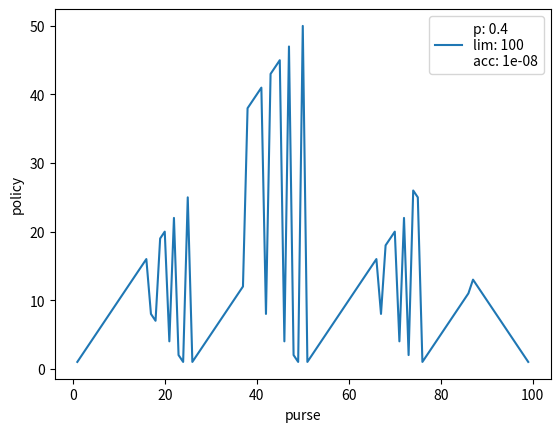

Here is the Python script that generated this plot:
import matplotlib.pyplot as plt


class Gambler(object):
    def __init__(self, limit, p=0.5):
        self.p = p
        self.gamma = 1

        self.limit = limit
        self.states = {i for i in range(1, self.limit)}
        self.terminal_states = {0, self.limit}
        self.values = {state: 0 for state in self.states.union(self.terminal_states)}
        self.policy = {state: None for state in self.states}

    def actions(self, state):
        return {action for action in range(1, min(state, self.limit - state) + 1)}

    def new_states(self, state, action):
        return {state - action, state + action}

    def probability(self, state, action, new_state):
        return self.p if new_state > state else 1 - self.p

    def reward(self, state, action, new_state):
        return 1 if new_state == self.limit else 0

    def value_action(self, state, action):
        return sum(self.probability(state, action, new_state) *
                   (self.reward(state, action, new_state)
                    + self.gamma * self.values[new_state])
                   for new_state in self.new_states(state, action))

    def value_iteration(self, delta0):
        delta = 2 * delta0
        while delta0 < delta:
            delta = 0
            for state in self.states:
                value = self.values[state]
                self.values[state] = max(self.value_action(state, action) for action in self.actions(state))
                delta = max(delta, abs(value - self.values[state]))

    def update_policy(self):
        for state in self.states:
            max_action = None
            max_value = None
            for action in self.actions(state):
                if max_action is None:
                    max_action = action
                    max_value = self.value_action(state, action)
                else:
                    if self.value_action(state, action) > max_value:
                        max_action = action
                        max_value = self.value_action(state, action)
            self.policy[state] = max_action


if __name__ == "__main__":
    limit = 100
    accuracy = 0.00000001
    for p in [0.4]:
        gambler = Gambler(limit, p)

        gambler.value_iteration(accuracy)
        gambler.update_policy()

        x = list(range(1, limit))
        y = list(range(1, limit))
        for state, action in gambler.policy.items():
            y[state-1] = action

        plt.plot(x, y, label=f"p: {p}\nlim: {limit}\nacc: {accuracy}")

    plt.xlabel("purse")
    plt.ylabel("policy")
    plt.legend()
    plt.show()
